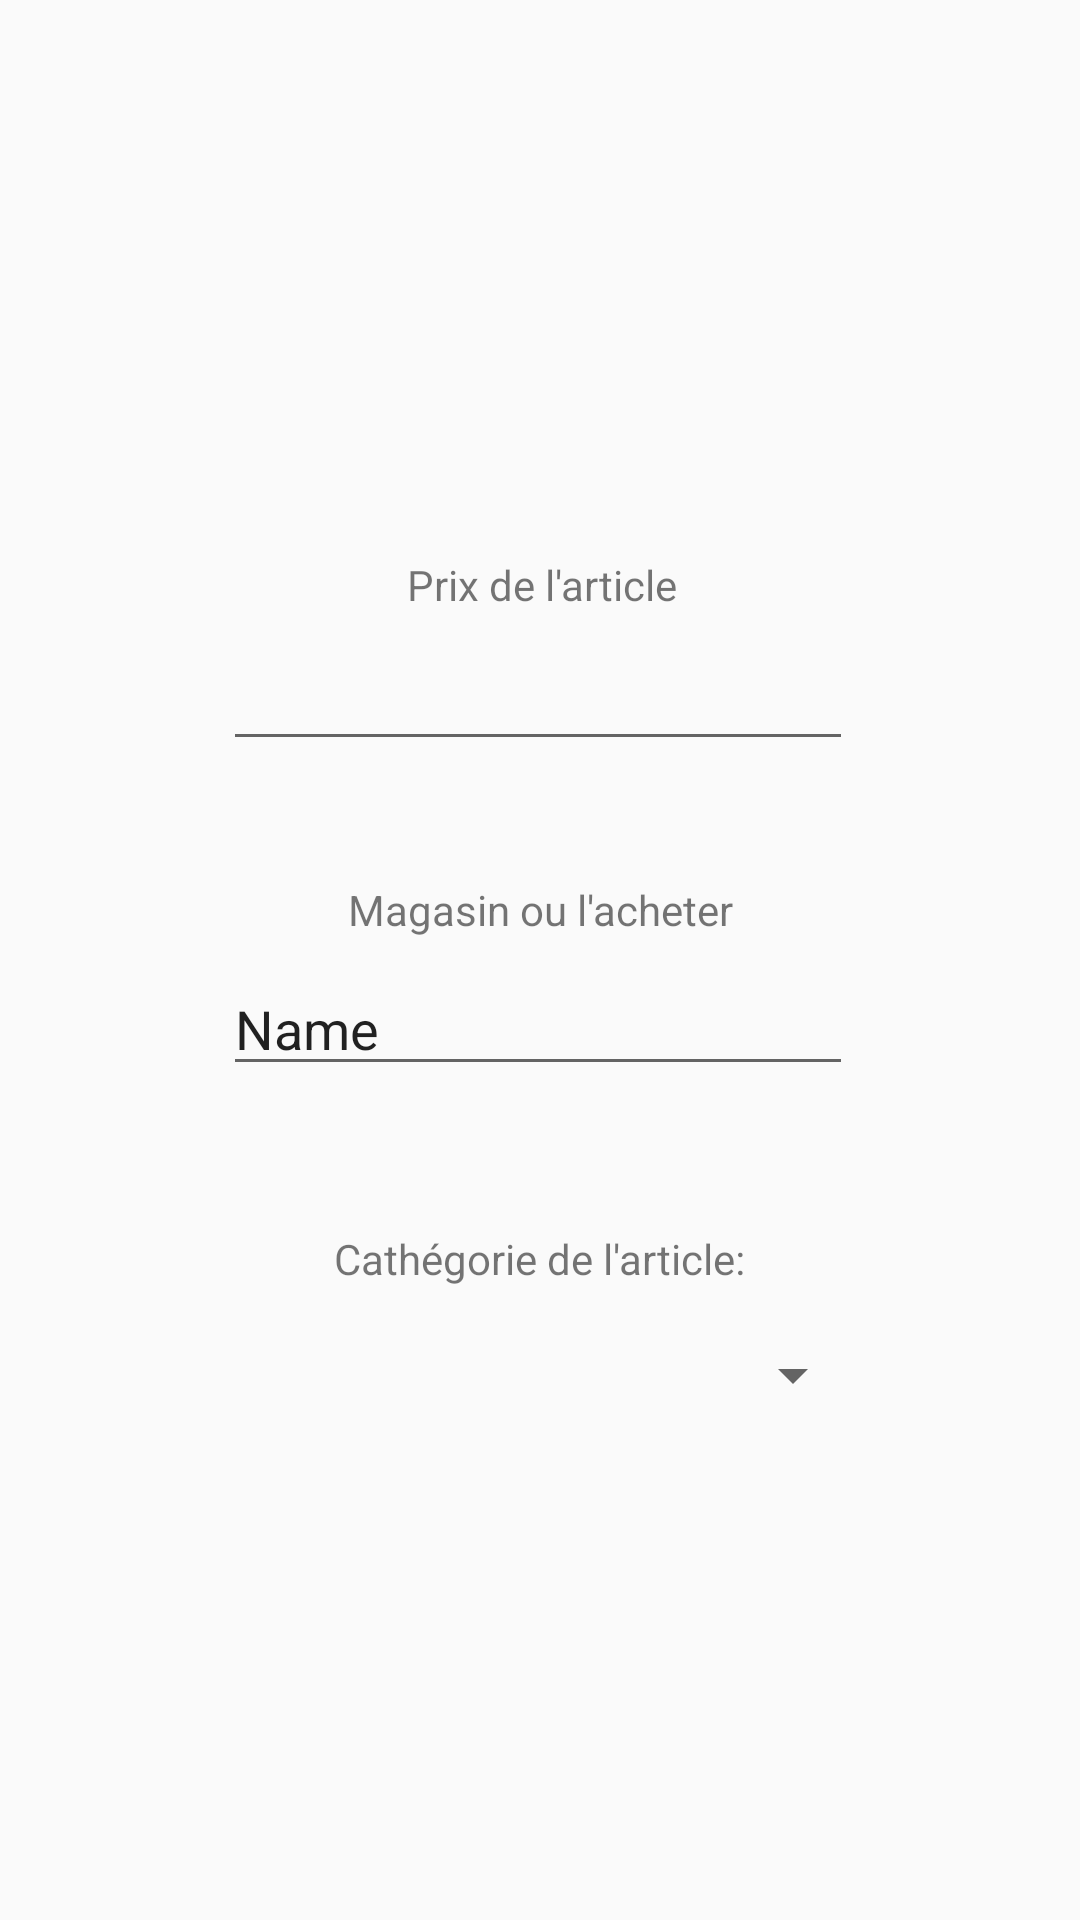

The Android layout XML behind this screen, and the referenced resources:
<!-- AndroidManifest.xml: application theme AppTheme -->
<!-- res/layout/activity_infos_article.xml -->
<?xml version="1.0" encoding="utf-8"?>
<android.support.constraint.ConstraintLayout xmlns:android="http://schemas.android.com/apk/res/android"
    xmlns:app="http://schemas.android.com/apk/res-auto"
    xmlns:tools="http://schemas.android.com/tools"
    android:layout_width="match_parent"
    android:layout_height="match_parent"
    tools:context=".activity.infos_article">

    <EditText
        android:id="@+id/editText"
        android:layout_width="wrap_content"
        android:layout_height="wrap_content"
        android:layout_marginStart="8dp"
        android:layout_marginLeft="8dp"
        android:layout_marginEnd="8dp"
        android:layout_marginRight="8dp"
        android:layout_marginBottom="40dp"
        android:ems="10"
        android:inputType="textPersonName"
        app:layout_constraintBottom_toTopOf="@+id/textView14"
        app:layout_constraintEnd_toEndOf="parent"
        app:layout_constraintHorizontal_bias="0.496"
        app:layout_constraintStart_toStartOf="parent" />

    <TextView
        android:id="@+id/textView8"
        android:layout_width="wrap_content"
        android:layout_height="wrap_content"
        android:layout_marginStart="104dp"
        android:layout_marginLeft="104dp"
        android:layout_marginTop="116dp"
        android:layout_marginEnd="8dp"
        android:layout_marginRight="8dp"
        android:layout_marginBottom="8dp"
        android:text="Prix de l'article"
        app:layout_constraintBottom_toTopOf="@+id/editText"
        app:layout_constraintEnd_toEndOf="parent"
        app:layout_constraintHorizontal_bias="0.2"
        app:layout_constraintStart_toStartOf="parent"
        app:layout_constraintTop_toTopOf="parent"
        app:layout_constraintVertical_bias="1.0" />

    <TextView
        android:id="@+id/textView14"
        android:layout_width="wrap_content"
        android:layout_height="0dp"
        android:layout_marginStart="8dp"
        android:layout_marginLeft="8dp"
        android:layout_marginEnd="8dp"
        android:layout_marginRight="8dp"
        android:layout_marginBottom="8dp"
        android:text="Magasin ou l'acheter"
        app:layout_constraintBottom_toTopOf="@+id/editText2"
        app:layout_constraintEnd_toEndOf="parent"
        app:layout_constraintStart_toStartOf="parent" />

    <EditText
        android:id="@+id/editText2"
        android:layout_width="wrap_content"
        android:layout_height="wrap_content"
        android:layout_marginStart="8dp"
        android:layout_marginLeft="8dp"
        android:layout_marginEnd="8dp"
        android:layout_marginRight="8dp"
        android:layout_marginBottom="48dp"
        android:ems="10"
        android:inputType="textPersonName"
        android:text="Name"
        app:layout_constraintBottom_toTopOf="@+id/textView16"
        app:layout_constraintEnd_toEndOf="parent"
        app:layout_constraintHorizontal_bias="0.496"
        app:layout_constraintStart_toStartOf="parent" />

    <Spinner
        android:id="@+id/spinner"
        android:layout_width="218dp"
        android:layout_height="43dp"
        android:layout_marginStart="8dp"
        android:layout_marginLeft="8dp"
        android:layout_marginEnd="8dp"
        android:layout_marginRight="8dp"
        android:layout_marginBottom="160dp"
        app:layout_constraintBottom_toBottomOf="parent"
        app:layout_constraintEnd_toEndOf="parent"
        app:layout_constraintHorizontal_bias="0.496"
        app:layout_constraintStart_toStartOf="parent" />

    <TextView
        android:id="@+id/textView16"
        android:layout_width="wrap_content"
        android:layout_height="wrap_content"
        android:layout_marginStart="8dp"
        android:layout_marginLeft="8dp"
        android:layout_marginEnd="8dp"
        android:layout_marginRight="8dp"
        android:layout_marginBottom="8dp"
        android:text="Cathégorie de l'article:"
        app:layout_constraintBottom_toTopOf="@+id/spinner"
        app:layout_constraintEnd_toEndOf="parent"
        app:layout_constraintStart_toStartOf="parent" />
</android.support.constraint.ConstraintLayout>
<!-- resources referenced by this layout -->
<resources>
  <style name="AppTheme" parent="Theme.AppCompat.Light.DarkActionBar">
          
  
      </style>
</resources>
